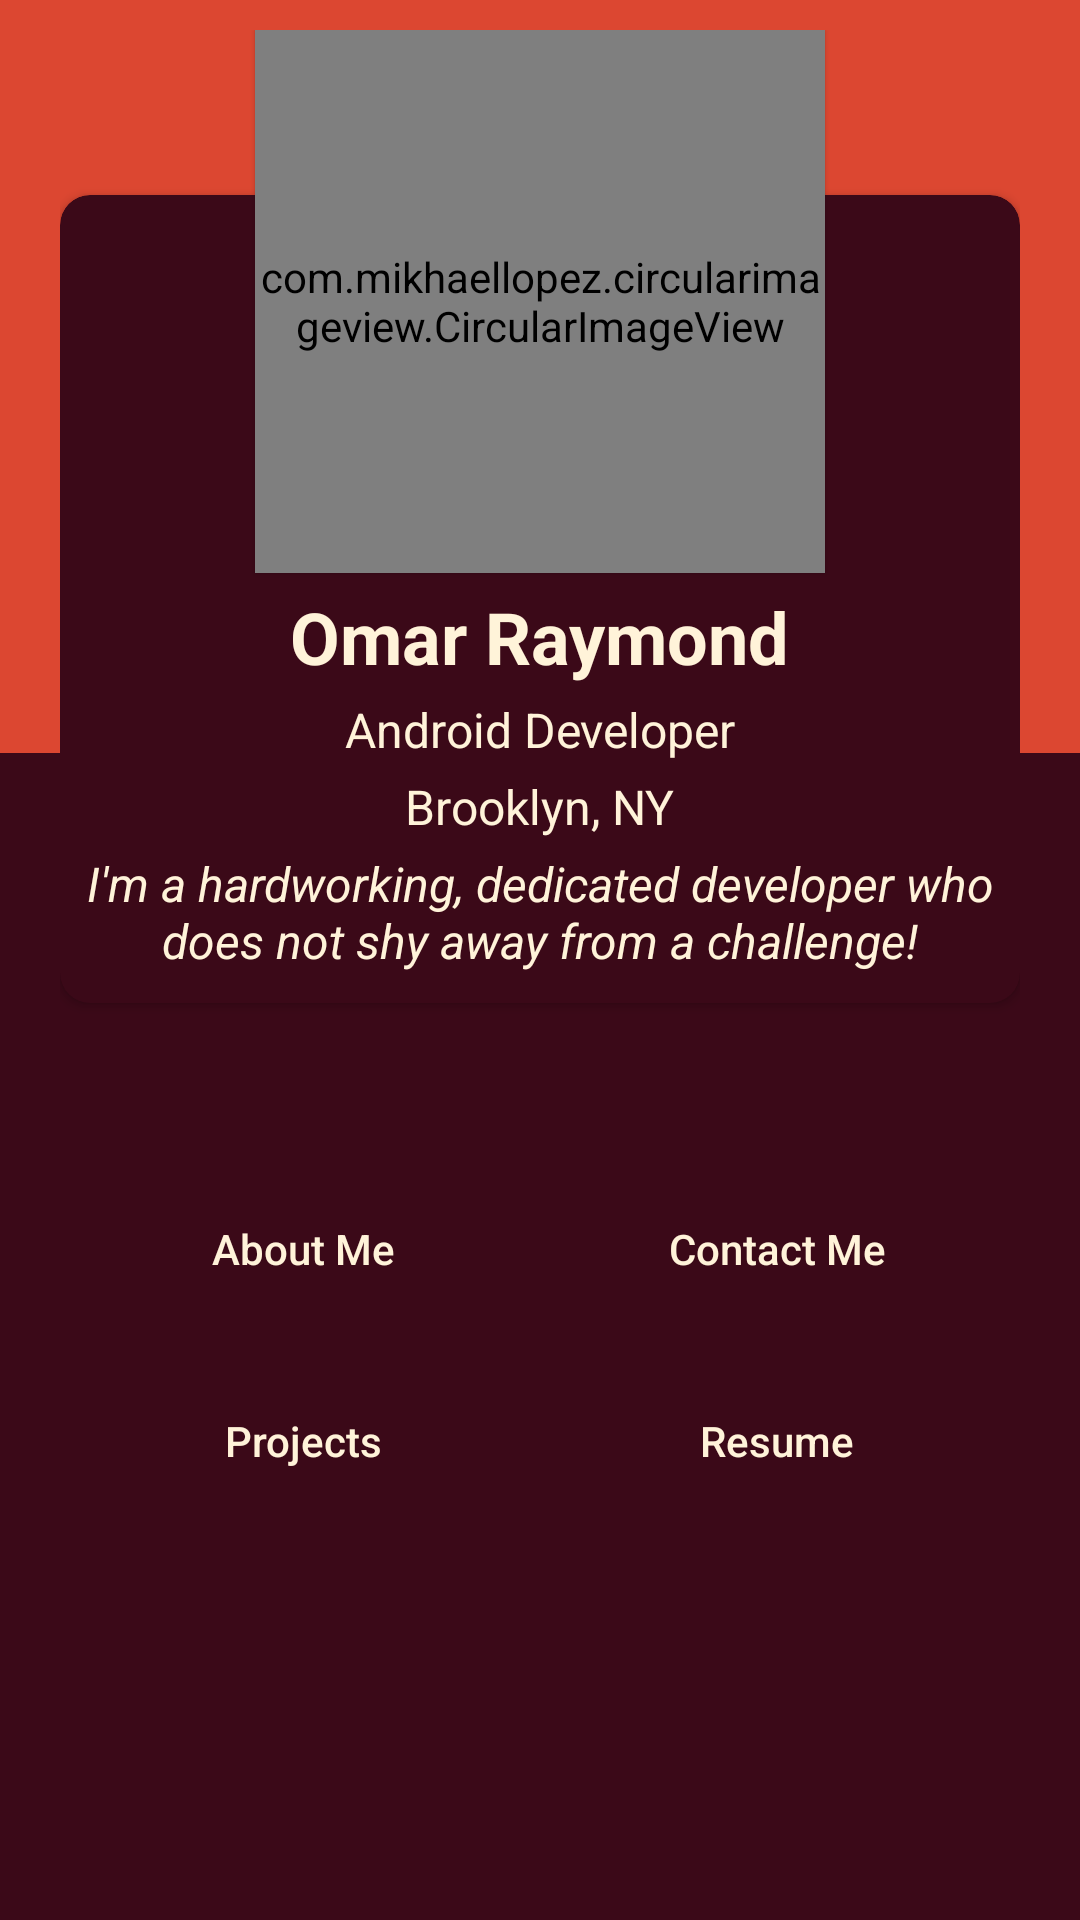

Write the Android layout XML for this screen, with the resource values it uses.
<!-- AndroidManifest.xml: application theme AppTheme -->
<!-- res/layout/home_page_fragment.xml -->
<?xml version="1.0" encoding="utf-8"?>
<layout xmlns:android="http://schemas.android.com/apk/res/android"
    xmlns:app="http://schemas.android.com/apk/res-auto"
    xmlns:tools="http://schemas.android.com/tools">

<androidx.constraintlayout.widget.ConstraintLayout
        android:layout_width="match_parent"
        android:layout_height="match_parent"
        android:background="@color/mainBackgroundColor">

    <View
        android:layout_width="412dp"
        android:layout_height="251dp"
        android:background="@color/mainViewColor"
        app:layout_constraintEnd_toEndOf="parent"
        app:layout_constraintStart_toStartOf="parent"
        app:layout_constraintTop_toTopOf="parent" />

    <LinearLayout
        android:layout_width="match_parent"
        android:layout_height="match_parent"
        android:layout_marginLeft="20dp"
        android:layout_marginRight="20dp"
        android:orientation="vertical">

        <RelativeLayout
            android:layout_width="match_parent"
            android:layout_height="wrap_content"
            android:layout_marginTop="10dp">

            <com.mikhaellopez.circularimageview.CircularImageView
                android:id="@+id/profile_user_image_circular_imageview"
                android:layout_width="190dp"
                android:layout_height="181dp"
                android:layout_centerHorizontal="true"
                android:elevation="1dp"
                app:civ_border_color="#EEEEEE"
                app:civ_border_width="4dp"
                app:civ_shadow="true"
                android:src="@drawable/omar"
                app:civ_shadow_radius="10" />

            <LinearLayout
                android:layout_width="match_parent"
                android:layout_height="wrap_content"
                android:orientation="vertical"
                android:layout_marginBottom="30dp">

                <androidx.cardview.widget.CardView
                    android:layout_width="match_parent"
                    android:layout_height="wrap_content"
                    android:layout_marginTop="55dp"
                    android:backgroundTint="@color/mainBackgroundColor"
                    android:paddingLeft="15dp"
                    android:paddingRight="15dp"
                    android:paddingBottom="15dp"
                    app:cardCornerRadius="10dp"
                    app:contentPaddingTop="15dp">

                    <LinearLayout
                        android:layout_width="match_parent"
                        android:layout_height="wrap_content"
                        android:layout_marginTop="50dp"
                        android:orientation="vertical">

                        <TextView
                            android:id="@+id/profile_user_name_textview"
                            android:layout_width="wrap_content"
                            android:layout_height="wrap_content"
                            android:layout_gravity="center_horizontal"
                            android:layout_marginTop="66dp"
                            android:text="Omar Raymond"
                            android:textColor="@color/textColor"
                            android:textSize="24sp"
                            android:textStyle="bold" />


                        <TextView
                            android:id="@+id/profile_user_occupation_textview"
                            android:layout_width="wrap_content"
                            android:layout_height="wrap_content"
                            android:layout_gravity="center_horizontal"
                            android:layout_marginTop="4dp"
                            android:textColor="@color/textColor"

                            android:text="Android Developer"
                            android:textSize="16sp" />

                        <TextView
                            android:id="@+id/profile_user_location_textview"
                            android:layout_width="wrap_content"
                            android:layout_height="wrap_content"
                            android:layout_gravity="center_horizontal"
                            android:layout_marginTop="4dp"
                            android:textColor="@color/textColor"
                            android:text="Brooklyn, NY"
                            android:textSize="16sp" />

                        <TextView
                            android:id="@+id/profile_user_description_textview"
                            android:layout_width="wrap_content"
                            android:layout_height="wrap_content"
                            android:layout_gravity="center_horizontal"
                            android:layout_marginStart="4dp"
                            android:layout_marginTop="4dp"
                            android:layout_marginEnd="4dp"
                            android:textStyle="italic"
                            android:layout_marginBottom="10dp"
                            android:textColor="@color/textColor"
                            android:text="I'm a hardworking, dedicated developer who does not shy away from a challenge!"
                            android:textAlignment="center"
                            android:textSize="16sp" />

                    </LinearLayout>

                </androidx.cardview.widget.CardView>

                <LinearLayout
                    android:layout_width="match_parent"
                    android:layout_height="match_parent"
                    android:orientation="vertical"
                    android:layout_marginTop="32dp"
                    android:padding="10dp" >

                    <LinearLayout
                        android:layout_width="match_parent"
                        android:layout_height="wrap_content" >

                        <Button
                            android:id="@+id/profile_about_me_button"
                            android:layout_width="0dp"
                            android:layout_height="wrap_content"
                            android:layout_weight="1"
                            android:background="@drawable/roundedbuttons"
                            android:textColor="@color/textColor"
                            android:layout_marginTop="16dp"
                            android:textAllCaps="false"
                            android:text="About Me" />

                        <Button
                            android:id="@+id/profile_contact_me_button"
                            android:layout_width="0dp"
                            android:layout_height="wrap_content"
                            android:layout_weight="1"
                            android:background="@drawable/roundedbuttons"
                            android:textColor="@color/textColor"
                            android:layout_marginTop="16dp"
                            android:layout_marginStart="16dp"
                            android:textAllCaps="false"
                            android:text="Contact Me" />

                    </LinearLayout>

                    <LinearLayout
                        android:layout_width="match_parent"
                        android:layout_height="wrap_content" >

                        <Button
                            android:id="@+id/profile_projects_button"
                            android:layout_width="0dp"
                            android:layout_height="wrap_content"
                            android:layout_weight="1"
                            android:background="@drawable/roundedbuttons"
                            android:textColor="@color/textColor"
                            android:layout_marginTop="16dp"
                            android:textAllCaps="false"
                            android:text="Projects" />

                        <Button
                            android:id="@+id/profile_resume_button"
                            android:layout_width="0dp"
                            android:layout_height="wrap_content"
                            android:layout_weight="1"
                            android:layout_marginTop="16dp"
                            android:layout_marginStart="16dp"
                            android:background="@drawable/roundedbuttons"
                            android:textColor="@color/textColor"
                            android:textAllCaps="false"
                            android:text="Resume" />
                    </LinearLayout>


                </LinearLayout>


            </LinearLayout>

        </RelativeLayout>
    </LinearLayout>
</androidx.constraintlayout.widget.ConstraintLayout>
</layout>
<!-- resources referenced by this layout -->
<resources>
  <color name="mainBackgroundColor">#3B0918</color>
  <color name="mainViewColor">#DC4731</color>
  <color name="textColor">#FFF3D9</color>
  <!-- drawable omar: png bitmap (drawable, 552785 bytes) -->
  <style name="AppTheme" parent="Theme.AppCompat.Light.DarkActionBar">
          
          <item name="colorPrimary">@color/colorPrimary</item>
          <item name="colorPrimaryDark">@color/colorPrimaryDark</item>
          <item name="colorAccent">@color/colorAccent</item>
      </style>
  <color name="colorPrimary">#DC4731</color>
  <color name="colorPrimaryDark">#3B0918</color>
  <color name="colorAccent">#B8390E</color>
</resources>
